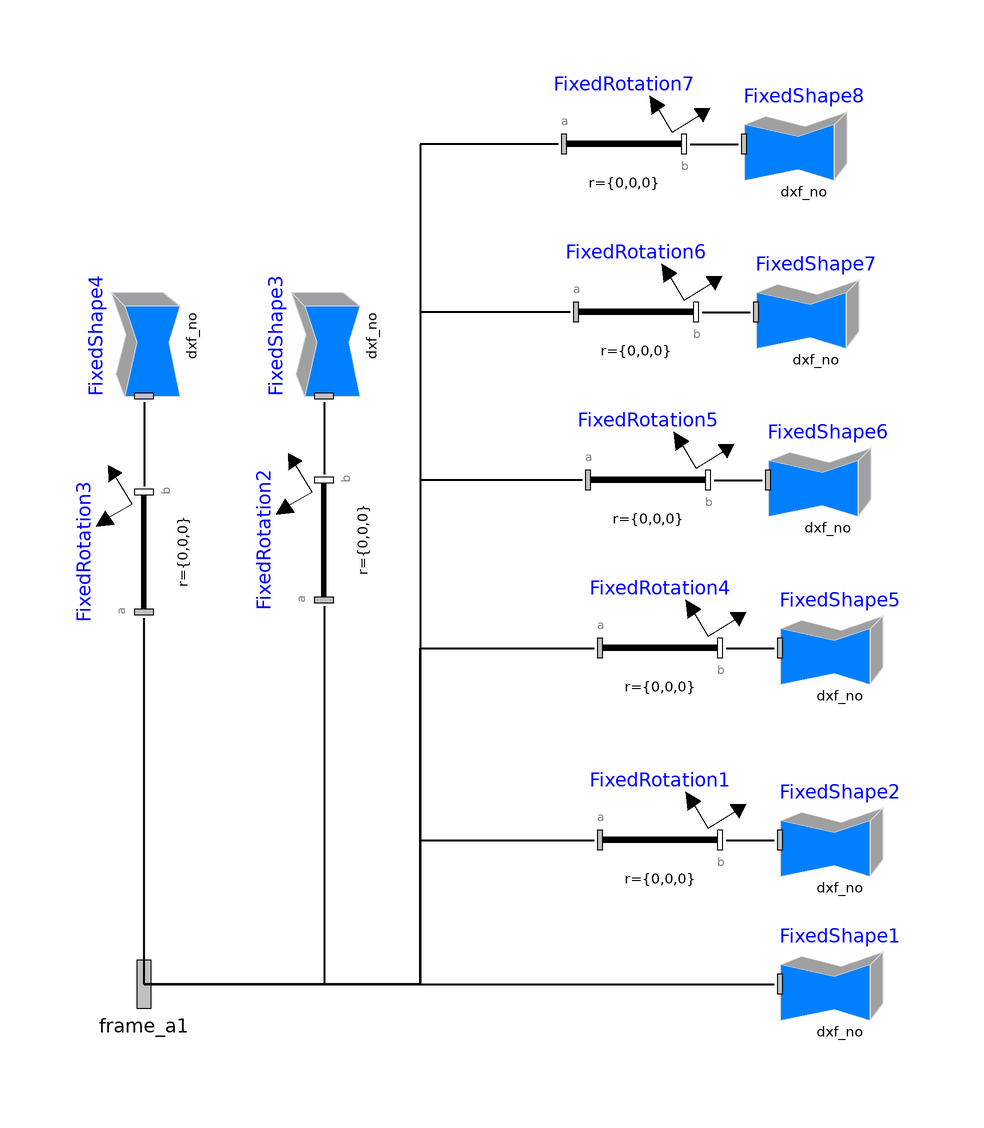

Above is the diagram view of the following Modelica model: its components placed by their Placement annotations and its connect equations drawn as lines.

model Visualizer 
      Modelica.Mechanics.MultiBody.Visualizers.FixedShape FixedShape1(
        widthDirection={0,0,1},
        lengthDirection={1,0,0},
        color={0,0,0},
        animation=true,
        shapeType=dxf_no) annotation (extent=[8,-100; 28,-80]);
      Modelica.Mechanics.MultiBody.Visualizers.FixedShape FixedShape2(
        widthDirection={0,0,1},
        lengthDirection={1,0,0},
        color={0,0,0},
        animation=true,
        shapeType=dxf_no) annotation (extent=[8,-76; 28,-56]);
      Modelica.Mechanics.MultiBody.Parts.FixedRotation FixedRotation1(
        angle=5,
        angles={0,0,0},
        n={0,1,0}) annotation (extent=[-22,-76; -2,-56]);
      Modelica.Mechanics.MultiBody.Visualizers.FixedShape FixedShape3(
        widthDirection={0,0,1},
        lengthDirection={1,0,0},
        color={0,0,0},
        animation=true,
        shapeType=dxf_no) annotation (extent=[-78,8; -58,28],  rotation=90);
      Modelica.Mechanics.MultiBody.Visualizers.FixedShape FixedShape4(
        widthDirection={0,0,1},
        lengthDirection={1,0,0},
        color={0,0,0},
        animation=true,
        shapeType=dxf_no) annotation (extent=[-108,8; -88,28],  rotation=90);
      Modelica.Mechanics.MultiBody.Parts.FixedRotation FixedRotation3(
        angles={0,0,0},
        n={0,1,0},
        angle=35)  annotation (extent=[-108,-28; -88,-8],  rotation=90);
      Modelica.Mechanics.MultiBody.Parts.FixedRotation FixedRotation2(
        angles={0,0,0},
        n={0,1,0},
        angle=30)  annotation (extent=[-78,-26; -58,-6],  rotation=90);
      annotation (Diagram);
      Modelica.Mechanics.MultiBody.Interfaces.Frame_a frame_a1 
        annotation (extent=[-108,-100; -88,-80]);
      Modelica.Mechanics.MultiBody.Visualizers.FixedShape FixedShape5(
        widthDirection={0,0,1},
        lengthDirection={1,0,0},
        color={0,0,0},
        animation=true,
        shapeType=dxf_no) annotation (extent=[8,-44; 28,-24]);
      Modelica.Mechanics.MultiBody.Parts.FixedRotation FixedRotation4(
        angles={0,0,0},
        n={0,1,0},
        angle=10)  annotation (extent=[-22,-44; -2,-24]);
    parameter String dxf_no = "1";
      Modelica.Mechanics.MultiBody.Visualizers.FixedShape FixedShape6(
        widthDirection={0,0,1},
        lengthDirection={1,0,0},
        color={0,0,0},
        animation=true,
        shapeType=dxf_no) annotation (extent=[6,-16; 26,4]);
      Modelica.Mechanics.MultiBody.Parts.FixedRotation FixedRotation5(
        angles={0,0,0},
        n={0,1,0},
        angle=15)  annotation (extent=[-24,-16; -4,4]);
      Modelica.Mechanics.MultiBody.Visualizers.FixedShape FixedShape7(
        widthDirection={0,0,1},
        lengthDirection={1,0,0},
        color={0,0,0},
        animation=true,
        shapeType=dxf_no) annotation (extent=[4,12; 24,32]);
      Modelica.Mechanics.MultiBody.Parts.FixedRotation FixedRotation6(
        angles={0,0,0},
        n={0,1,0},
        angle=20)  annotation (extent=[-26,12; -6,32]);
      Modelica.Mechanics.MultiBody.Visualizers.FixedShape FixedShape8(
        widthDirection={0,0,1},
        lengthDirection={1,0,0},
        color={0,0,0},
        animation=true,
        shapeType=dxf_no) annotation (extent=[2,40; 22,60]);
      Modelica.Mechanics.MultiBody.Parts.FixedRotation FixedRotation7(
        angles={0,0,0},
        n={0,1,0},
        angle=25)  annotation (extent=[-28,40; -8,60]);
    equation 
      connect(FixedShape3.frame_a, FixedRotation2.frame_b) annotation (points=[-68,7;
            -68,-5],        style(
          color=0,
          rgbcolor={0,0,0},
          thickness=2));
      connect(FixedRotation2.frame_a, frame_a1) annotation (points=[-68,-27; -68,
            -90; -98,-90],     style(
          color=0,
          rgbcolor={0,0,0},
          thickness=2));
      connect(frame_a1, FixedRotation1.frame_a) annotation (points=[-98,-90; -52,
            -90; -52,-66; -23,-66],     style(
          color=0,
          rgbcolor={0,0,0},
          thickness=2));
      connect(frame_a1, FixedShape1.frame_a) annotation (points=[-98,-90; 7,-90],
          style(
          color=0,
          rgbcolor={0,0,0},
          thickness=2));
      connect(frame_a1, FixedRotation3.frame_a) annotation (points=[-98,-90; -98,
            -29],     style(
          color=0,
          rgbcolor={0,0,0},
          thickness=2));
      connect(FixedRotation1.frame_b, FixedShape2.frame_a) annotation (points=[-1,-66;
            7,-66],         style(
          color=0,
          rgbcolor={0,0,0},
          thickness=2));
      connect(frame_a1, FixedRotation4.frame_a) annotation (points=[-98,-90; -52,
            -90; -52,-34; -23,-34],     style(
          color=0,
          rgbcolor={0,0,0},
          thickness=2));
      connect(FixedRotation4.frame_b, FixedShape5.frame_a) annotation (points=[-1,-34;
            7,-34],         style(
          color=0,
          rgbcolor={0,0,0},
          thickness=2));
      connect(FixedShape4.frame_a, FixedRotation3.frame_b) annotation (points=[-98,7;
            -98,-7],        style(
          color=0,
          rgbcolor={0,0,0},
          thickness=2));
      connect(FixedRotation5.frame_b, FixedShape6.frame_a) annotation (points=[-3,-6; 5,
            -6],          style(
          color=0,
          rgbcolor={0,0,0},
          thickness=2));
      connect(FixedRotation6.frame_b, FixedShape7.frame_a) annotation (points=[-5,22; 3,
            22],          style(
          color=0,
          rgbcolor={0,0,0},
          thickness=2));
      connect(FixedRotation7.frame_b, FixedShape8.frame_a) annotation (points=[-7,50; 1,
            50],          style(
          color=0,
          rgbcolor={0,0,0},
          thickness=2));
      connect(FixedRotation5.frame_a, frame_a1) annotation (points=[-25,-6; -52,-6;
            -52,-90; -98,-90],     style(
          color=0,
          rgbcolor={0,0,0},
          thickness=2));
      connect(FixedRotation6.frame_a, frame_a1) annotation (points=[-27,22; -52,22;
            -52,-90; -98,-90],     style(
          color=0,
          rgbcolor={0,0,0},
          thickness=2));
      connect(FixedRotation7.frame_a, frame_a1) annotation (points=[-29,50; -52,50;
            -52,-90; -98,-90],     style(
          color=0,
          rgbcolor={0,0,0},
          thickness=2));
    end Visualizer;